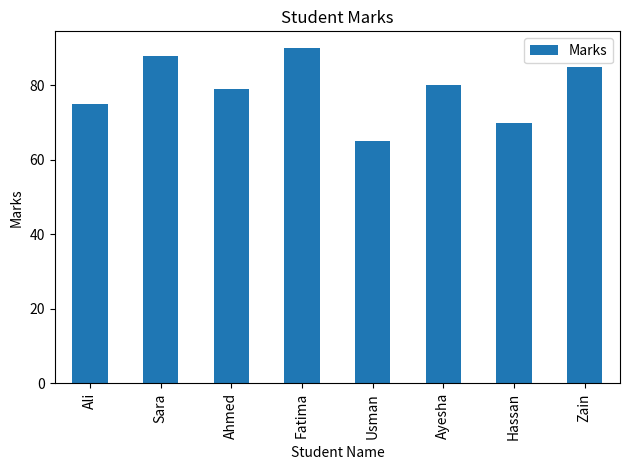

The script that saved this image:

import pandas as pd
import matplotlib.pyplot as plt

names = ["  ali", "SARA  ", "aHMED", "  Fatima ", "USMAN", "ayesha ", "HASSAN", " zain "]
marks = ["75", "88", "absent", "90", "65", "80", "70", "85"]

df = pd.DataFrame({
    "Name": names,
    "Marks": marks
})

df["Name"] = df["Name"].str.strip().str.title()

df["Marks"] = pd.to_numeric(df["Marks"], errors="coerce")

mean_marks = df["Marks"].mean()
df["Marks"] = df["Marks"].fillna(mean_marks)

print("Cleaned Student Marks:")
print(df)

df.plot(x="Name", y="Marks", kind="bar")

plt.title("Student Marks")
plt.xlabel("Student Name")
plt.ylabel("Marks")
plt.tight_layout()
plt.savefig("marks_bar.png")
plt.show()
print("marks_bar.png has been saved successfully.")
